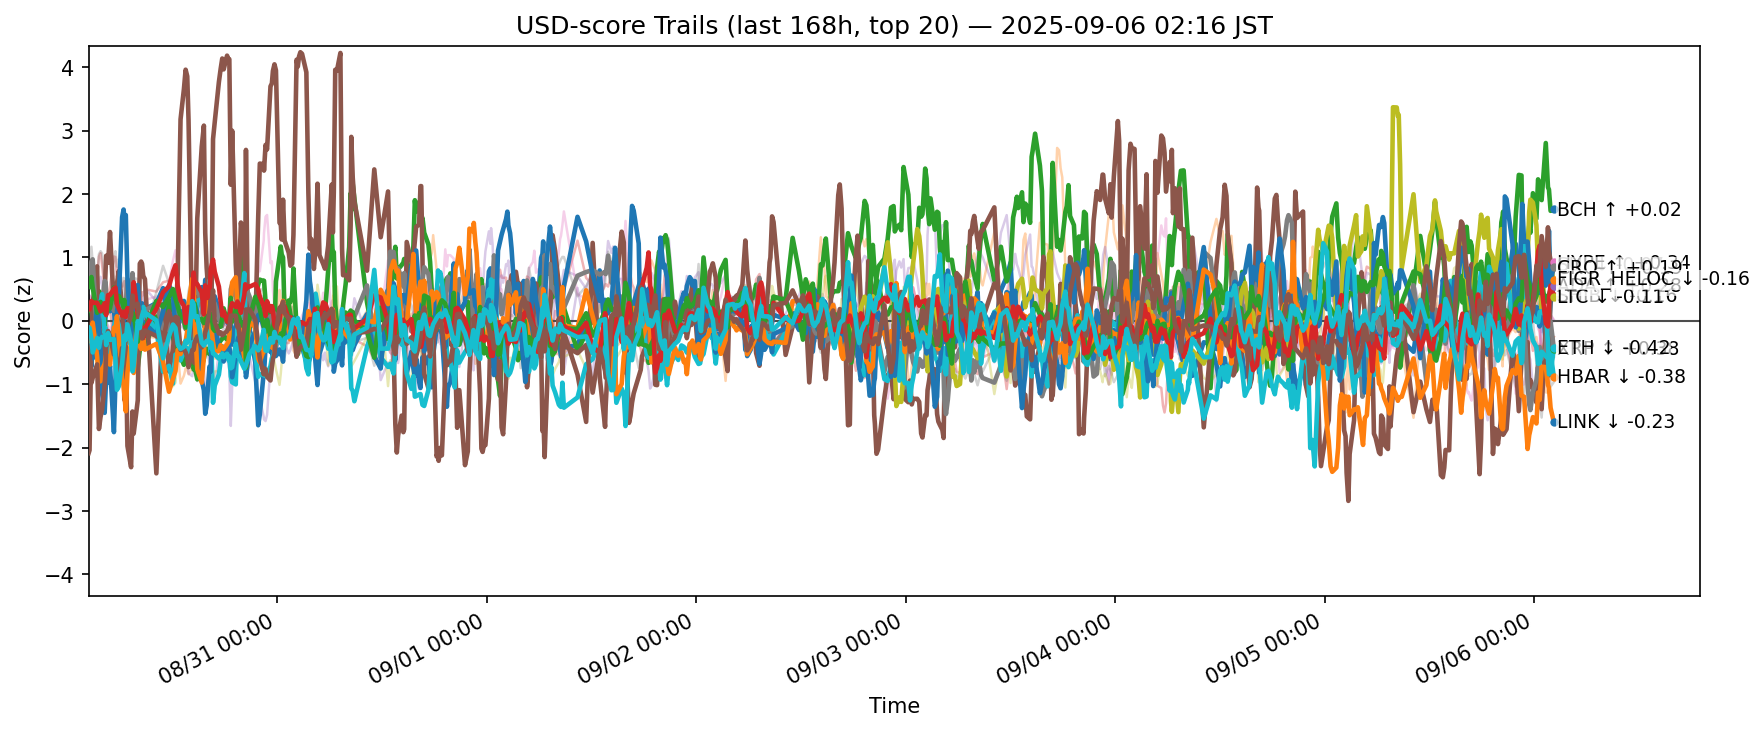

The table this chart was drawn from, first rows:
ts, side, symbol, score
2025-08-29 17:24:14.766535+00:00, usd, ADA, -0.2659
2025-08-29 17:24:14.766535+00:00, usd, AVAX, -0.05731
2025-08-29 17:24:14.766535+00:00, usd, BCH, 0.2149
2025-08-29 17:24:14.766535+00:00, usd, BNB, 0.6843
2025-08-29 17:24:14.766535+00:00, usd, BTC, 0.4107
2025-08-29 17:24:14.766535+00:00, usd, CRO, -2.085
2025-08-29 17:24:14.766535+00:00, usd, DOGE, -0.1732
2025-08-29 17:24:14.766535+00:00, usd, DOT, -0.01536
2025-08-29 17:24:14.766535+00:00, usd, ETH, 0.6649
2025-08-29 17:24:14.766535+00:00, usd, HBAR, -0.2651
2025-08-29 17:24:14.766535+00:00, usd, HYPE, -0.3664
2025-08-29 17:24:14.766535+00:00, usd, LINK, -0.3149
2025-08-29 17:24:14.766535+00:00, usd, LTC, 0.5377
2025-08-29 17:24:14.766535+00:00, usd, SHIB, 0.2275
2025-08-29 17:24:14.766535+00:00, usd, SOL, 0.3557
2025-08-29 17:24:14.766535+00:00, usd, SUI, -0.4121
2025-08-29 17:24:14.766535+00:00, usd, TON, 0.3906
2025-08-29 17:24:14.766535+00:00, usd, TRX, 0.8083
2025-08-29 17:24:14.766535+00:00, usd, XLM, -0.2928
2025-08-29 17:24:14.766535+00:00, usd, XRP, -0.1015
2025-08-29 17:30:19.247063+00:00, usd, ADA, -0.1312
2025-08-29 17:30:19.247063+00:00, usd, AVAX, -0.07181
2025-08-29 17:30:19.247063+00:00, usd, BCH, 0.1695
2025-08-29 17:30:19.247063+00:00, usd, BNB, 0.6156
2025-08-29 17:30:19.247063+00:00, usd, BTC, 0.4026
2025-08-29 17:30:19.247063+00:00, usd, CRO, -2.041
2025-08-29 17:30:19.247063+00:00, usd, DOGE, -0.2362
2025-08-29 17:30:19.247063+00:00, usd, ETH, 0.6699
2025-08-29 17:30:19.247063+00:00, usd, HBAR, -0.1679
2025-08-29 17:30:19.247063+00:00, usd, HYPE, -0.4814
2025-08-29 17:30:19.247063+00:00, usd, LINK, -0.258
2025-08-29 17:30:19.247063+00:00, usd, LTC, 0.5999
2025-08-29 17:30:19.247063+00:00, usd, SHIB, 0.1793
2025-08-29 17:30:19.247063+00:00, usd, SOL, 0.2126
2025-08-29 17:30:19.247063+00:00, usd, SUI, -0.4521
2025-08-29 17:30:19.247063+00:00, usd, TON, 0.3961
2025-08-29 17:30:19.247063+00:00, usd, TRX, 0.8244
2025-08-29 17:30:19.247063+00:00, usd, UNI, 0.08264
2025-08-29 17:30:19.247063+00:00, usd, XLM, -0.2578
2025-08-29 17:30:19.247063+00:00, usd, XRP, -0.1109
2025-08-29 17:43:09.120842+00:00, usd, ADA, -0.7188
2025-08-29 17:43:09.120842+00:00, usd, AVAX, -0.2209
2025-08-29 17:43:09.120842+00:00, usd, BCH, 0.1618
2025-08-29 17:43:09.120842+00:00, usd, BNB, 0.5817
2025-08-29 17:43:09.120842+00:00, usd, BTC, 0.3171
2025-08-29 17:43:09.120842+00:00, usd, CRO, -0.242
2025-08-29 17:43:09.120842+00:00, usd, DOGE, -0.6106
2025-08-29 17:43:09.120842+00:00, usd, ETH, 0.9437
2025-08-29 17:43:09.120842+00:00, usd, HBAR, -0.2797
2025-08-29 17:43:09.120842+00:00, usd, HYPE, -0.5185
2025-08-29 17:43:09.120842+00:00, usd, LINK, -0.1143
2025-08-29 17:43:09.120842+00:00, usd, LTC, 0.6923
2025-08-29 17:43:09.120842+00:00, usd, SHIB, 0.3119
2025-08-29 17:43:09.120842+00:00, usd, SOL, -0.1603
2025-08-29 17:43:09.120842+00:00, usd, SUI, -0.9801
2025-08-29 17:43:09.120842+00:00, usd, TON, 0.312
2025-08-29 17:43:09.120842+00:00, usd, TRX, 1.17
2025-08-29 17:43:09.120842+00:00, usd, UNI, 0.1235
2025-08-29 17:43:09.120842+00:00, usd, XLM, -0.5463
2025-08-29 17:43:09.120842+00:00, usd, XRP, -0.2774
... 12,540 more rows
